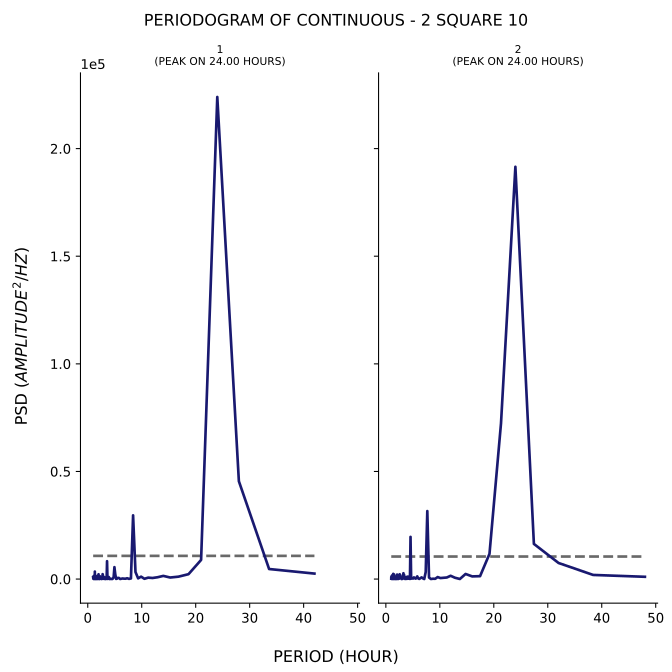

The file beside this chart, header and first rows:
test, period, psd
1, 42.0, 2538
1, 33.6, 4660
1, 28.0, 45442
1, 24.0, 223988
1, 21.0, 8888
1, 18.67, 2256
1, 16.8, 1104
1, 15.27, 708.7
1, 14.0, 1464
1, 12.92, 829
1, 12.0, 491.4
1, 11.2, 653.5
1, 10.5, 116.2
1, 9.882, 1104
1, 9.333, 325.9
1, 8.842, 3276
1, 8.4, 29597
1, 8.0, 283.1
1, 7.636, 78.7
1, 7.304, 374
1, 7.0, 157
1, 6.72, 176.6
1, 6.462, 263.8
1, 6.222, 153.5
1, 6.0, 24.4
1, 5.793, 479.2
1, 5.6, 549.7
1, 5.419, 177.8
1, 5.25, 68.81
1, 5.091, 2328
1, 4.941, 5527
1, 4.8, 964.4
1, 4.667, 266.3
1, 4.541, 21.71
1, 4.421, 87.06
1, 4.308, 0.335
1, 4.2, 194.2
1, 4.098, 7.031
1, 4.0, 29.95
1, 3.907, 918.9
1, 3.818, 313.5
1, 3.733, 106
1, 3.652, 63.9
1, 3.574, 8287
1, 3.5, 196.8
1, 3.429, 1023
1, 3.36, 19.77
1, 3.294, 244.4
1, 3.231, 18.55
1, 3.17, 24.83
1, 3.111, 234
1, 3.055, 274.2
1, 3.0, 962.8
1, 2.947, 128.3
1, 2.897, 113.1
1, 2.847, 183.2
1, 2.8, 1807
1, 2.754, 2273
1, 2.71, 361.5
1, 2.667, 115.5
... 294 more rows
